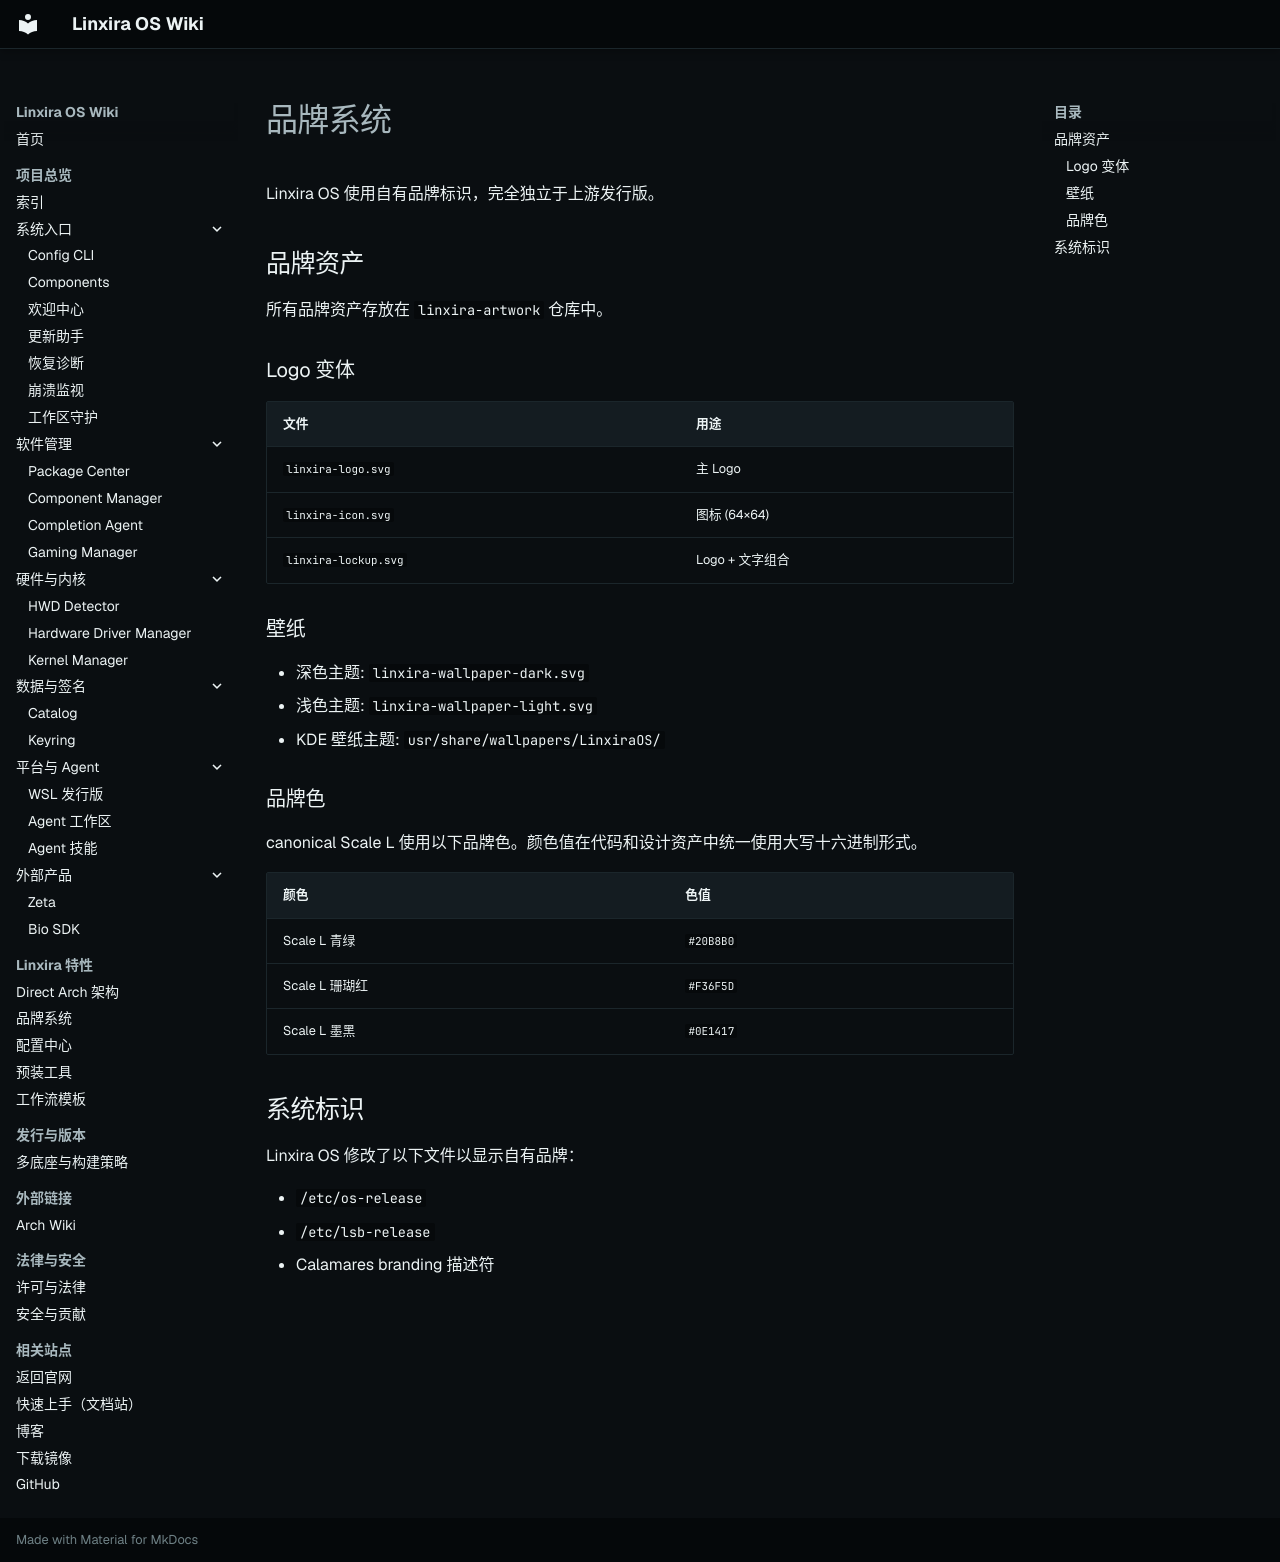

repository: Linxira-OS/linxira-wiki · page: Linxira 特性/branding/index.html · generator: mkdocs

# 品牌系统

Linxira OS 使用自有品牌标识，完全独立于上游发行版。

## 品牌资产

所有品牌资产存放在 `linxira-artwork` 仓库中。

### Logo 变体

| 文件 | 用途 |
|------|------|
| `linxira-logo.svg` | 主 Logo |
| `linxira-icon.svg` | 图标 (64×64) |
| `linxira-lockup.svg` | Logo + 文字组合 |

### 壁纸

- 深色主题: `linxira-wallpaper-dark.svg`
- 浅色主题: `linxira-wallpaper-light.svg`
- KDE 壁纸主题: `usr/share/wallpapers/LinxiraOS/`

### 品牌色

canonical Scale L 使用以下品牌色。颜色值在代码和设计资产中统一使用大写十六进制形式。

| 颜色 | 色值 |
|------|------|
| Scale L 青绿 | `#20B8B0` |
| Scale L 珊瑚红 | `#F36F5D` |
| Scale L 墨黑 | `#0E1417` |

## 系统标识

Linxira OS 修改了以下文件以显示自有品牌：

- `/etc/os-release`
- `/etc/lsb-release`
- Calamares branding 描述符
